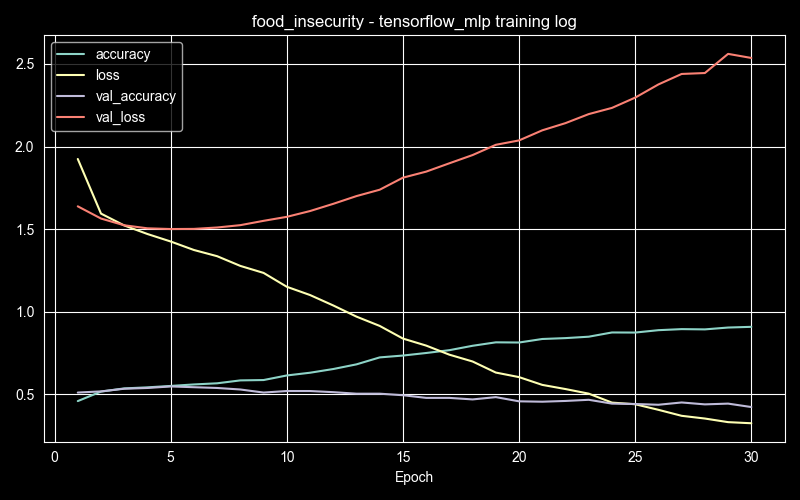

The data file committed next to this chart (first rows):
epoch, accuracy, loss, val_accuracy, val_loss
1, 0.4587, 1.924, 0.5104, 1.638
2, 0.5163, 1.594, 0.5173, 1.564
3, 0.5355, 1.522, 0.5335, 1.523
4, 0.5419, 1.47, 0.5381, 1.505
5, 0.5504, 1.425, 0.5473, 1.5
6, 0.5595, 1.373, 0.5427, 1.501
7, 0.5664, 1.336, 0.5381, 1.51
8, 0.584, 1.277, 0.5289, 1.524
9, 0.5861, 1.235, 0.5104, 1.55
10, 0.6139, 1.151, 0.5196, 1.574
11, 0.6304, 1.101, 0.5196, 1.609
12, 0.6528, 1.038, 0.5127, 1.653
13, 0.6811, 0.9701, 0.5035, 1.7
14, 0.7232, 0.9138, 0.5035, 1.738
15, 0.7344, 0.8372, 0.4942, 1.811
16, 0.7499, 0.7947, 0.4781, 1.848
17, 0.7669, 0.7397, 0.4781, 1.898
18, 0.7936, 0.6984, 0.4688, 1.948
19, 0.8144, 0.6314, 0.4827, 2.01
20, 0.8133, 0.6038, 0.4573, 2.037
21, 0.8347, 0.5568, 0.455, 2.098
22, 0.84, 0.5315, 0.4596, 2.142
23, 0.8485, 0.5038, 0.4665, 2.196
24, 0.8741, 0.4495, 0.4434, 2.234
25, 0.8736, 0.4396, 0.4411, 2.296
26, 0.888, 0.4058, 0.4365, 2.376
27, 0.8944, 0.3696, 0.4503, 2.439
28, 0.8928, 0.3531, 0.4388, 2.445
29, 0.904, 0.3313, 0.4434, 2.561
30, 0.9083, 0.3245, 0.4226, 2.536
